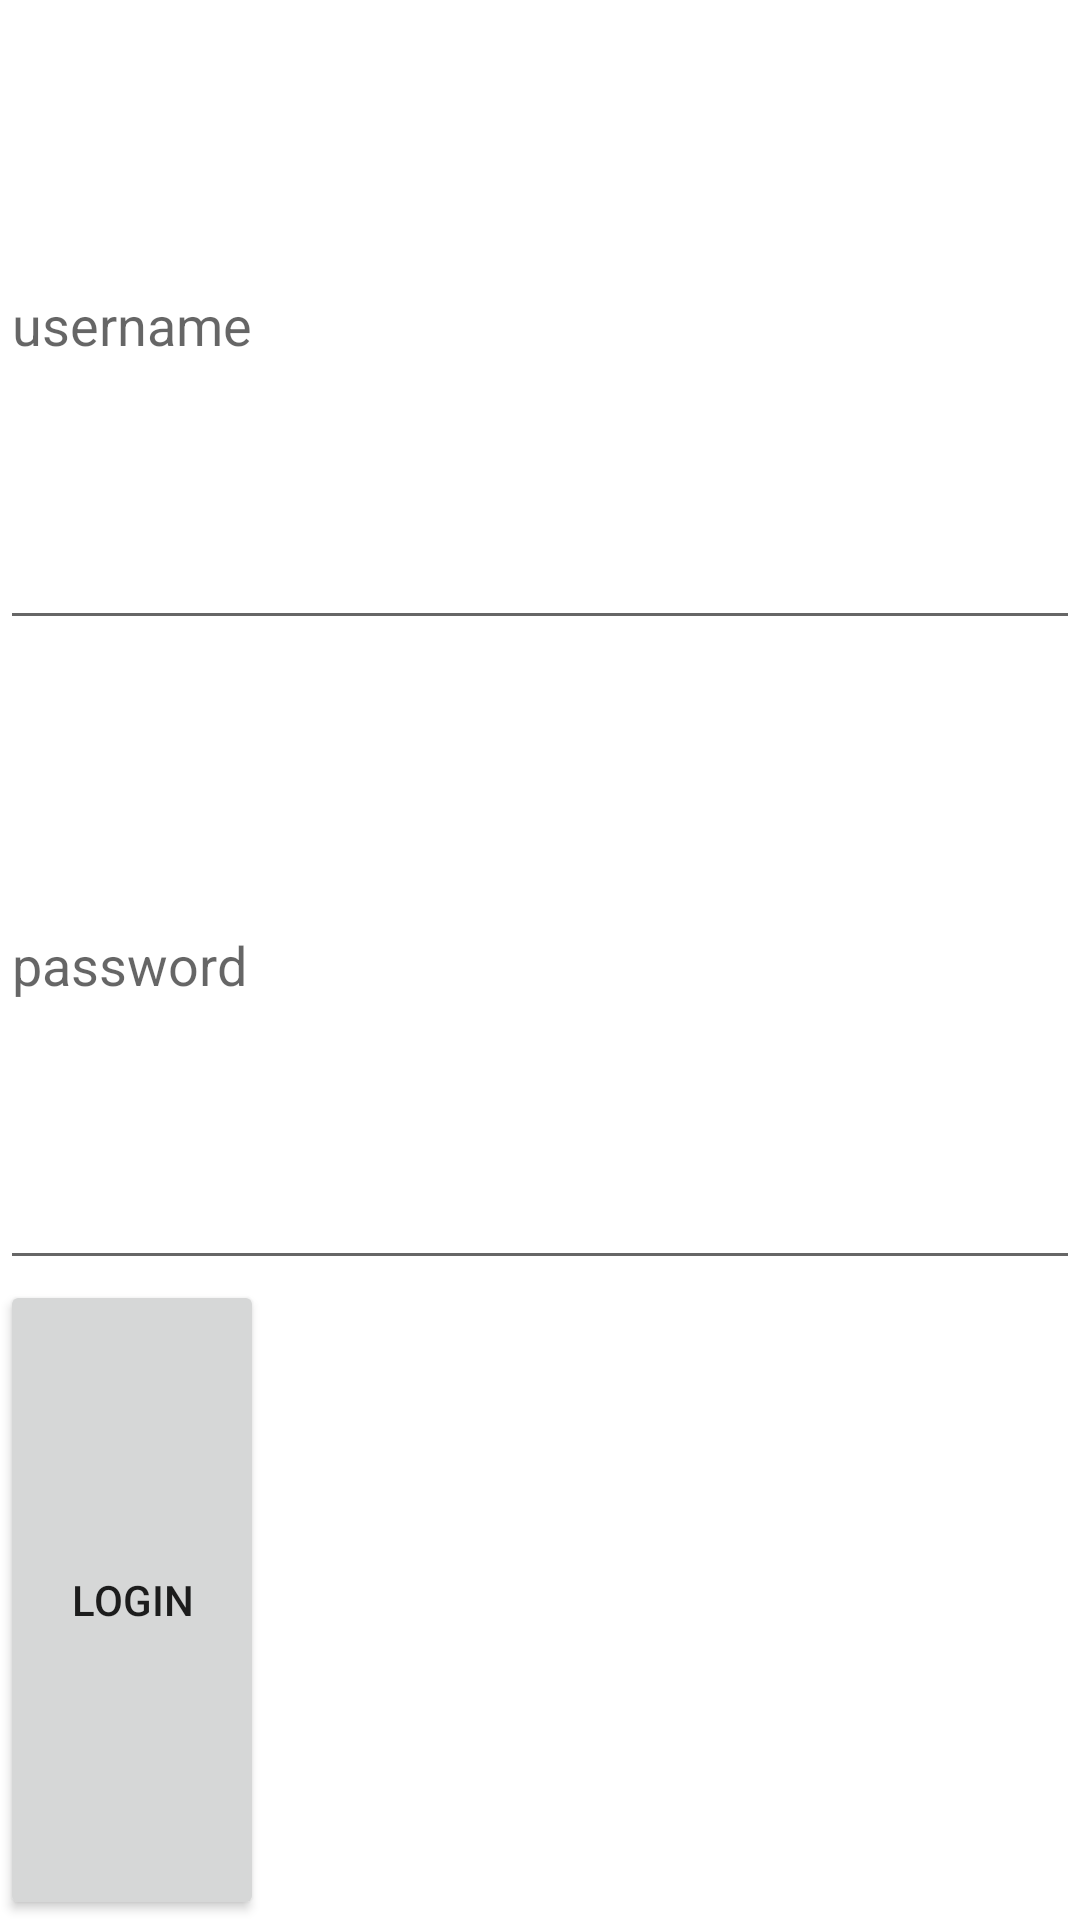

Layout XML and referenced resources for this Android screen:
<!-- AndroidManifest.xml: application theme Theme.Instagram_part1 -->
<!-- res/layout/activity_login.xml -->
<?xml version="1.0" encoding="utf-8"?>
<LinearLayout
    xmlns:android="http://schemas.android.com/apk/res/android"
    xmlns:app="http://schemas.android.com/apk/res-auto"
    xmlns:tools="http://schemas.android.com/tools"
    android:layout_width="match_parent"
    android:layout_height="wrap_content"
    android:layout_margin="16dp"
    android:orientation="vertical"
    tools:context=".LoginActivity">

    <EditText
        android:id="@+id/etUsername"
        android:layout_width="match_parent"
        android:layout_height="wrap_content"
        android:layout_weight="1"
        android:ems="10"
        android:hint="@string/username"
        android:minHeight="48dp" />

    <EditText
        android:id="@+id/etPassword"
        android:layout_width="match_parent"
        android:layout_height="wrap_content"
        android:layout_weight="1"
        android:ems="10"
        android:hint="@string/password"
        android:inputType="textPassword"
        android:minHeight="48dp" />

    <Button
        android:id="@+id/btnLogin"
        android:layout_width="wrap_content"
        android:layout_height="wrap_content"
        android:layout_weight="1"
        android:text="@string/login"/>

</LinearLayout>
<!-- resources referenced by this layout -->
<resources>
  <string name="login">Login</string>
  <string name="password">password</string>
  <string name="username">username</string>
  <style name="Theme.Instagram_part1" parent="Theme.MaterialComponents.DayNight.DarkActionBar">
          
          <item name="colorPrimary">@color/purple_500</item>
          <item name="colorPrimaryVariant">@color/purple_700</item>
          <item name="colorOnPrimary">@color/white</item>
          
          <item name="colorSecondary">@color/teal_200</item>
          <item name="colorSecondaryVariant">@color/teal_700</item>
          <item name="colorOnSecondary">@color/black</item>
          
          <item name="android:statusBarColor" tools:targetApi="l">?attr/colorPrimaryVariant</item>
          
      </style>
  <color name="purple_500">#2196F3</color>
  <color name="purple_700">#0F7DAF</color>
  <color name="white">#FFFFFFFF</color>
  <color name="teal_200">#0F7DAF</color>
  <color name="teal_700">#FF018786</color>
  <color name="black">#FF000000</color>
</resources>
